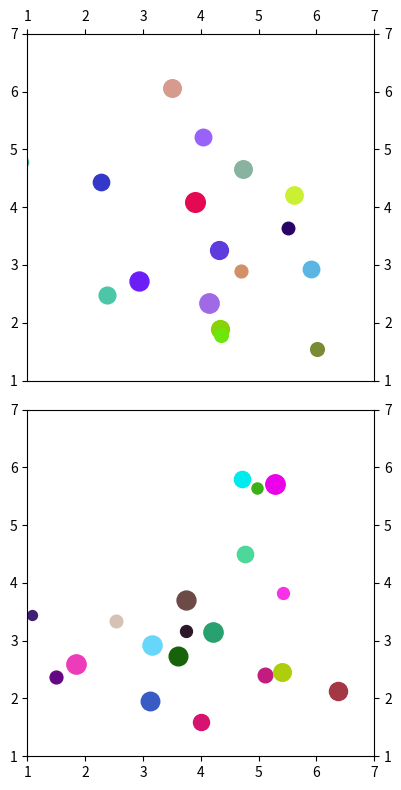

The matplotlib source for this figure:
import matplotlib.pyplot as plt
import numpy as np

fig, axes = plt.subplots(2, 1, figsize=(5, 8))

for idx, ax in enumerate(axes):
    x = np.random.normal(3.5, 2.16, 24)
    y = np.random.normal(3.5, 2.16, 24)
    sizes = np.random.uniform(50, 200, 24)
    for i in range(24):
        ax.plot(x[i], y[i], marker="o", linestyle="None",
                markersize=np.sqrt(sizes[i]),
                color=np.random.uniform(0, 1, 3))

    ax.set_xticks(range(1, 8))
    ax.set_yticks(range(1, 8))
    ax.axis([1, 7, 1, 7])

    ax.set_aspect("equal", "box")

    if idx == 0:
        ax.tick_params(axis="x", top=True, labeltop=True, bottom=False, labelbottom=False)
    else:
        ax.tick_params(axis="x", top=False, labeltop=False, bottom=True, labelbottom=True)
    ax.tick_params(axis="y", left=True, right=True, labelleft=True, labelright=True)

plt.tight_layout()
plt.show()
